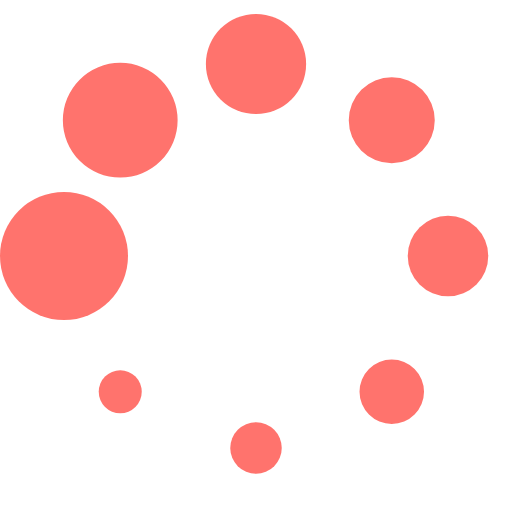
t = 0.00 s
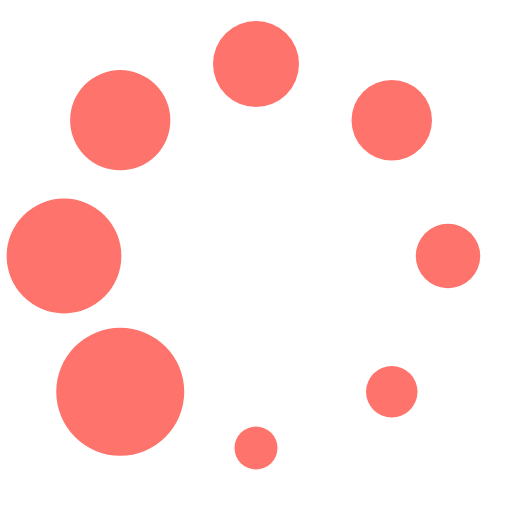
t = 0.13 s
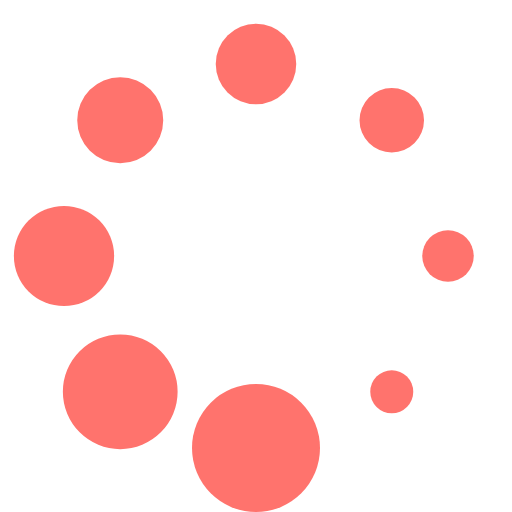
t = 0.23 s
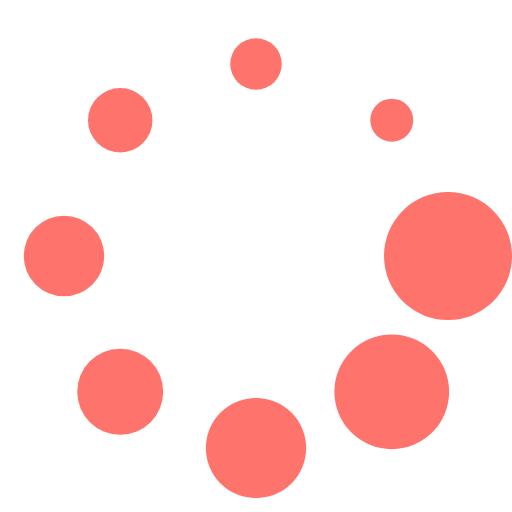
t = 0.36 s
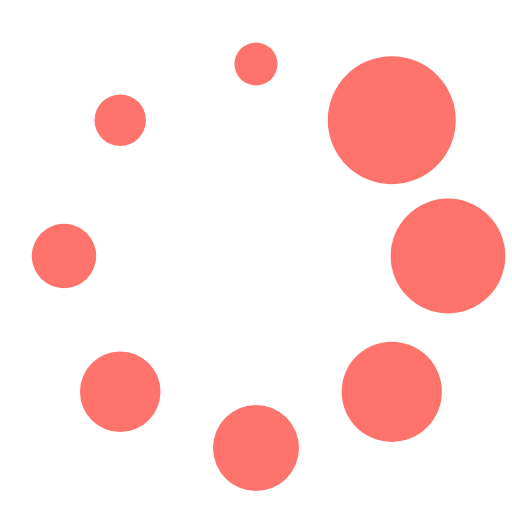
t = 0.49 s
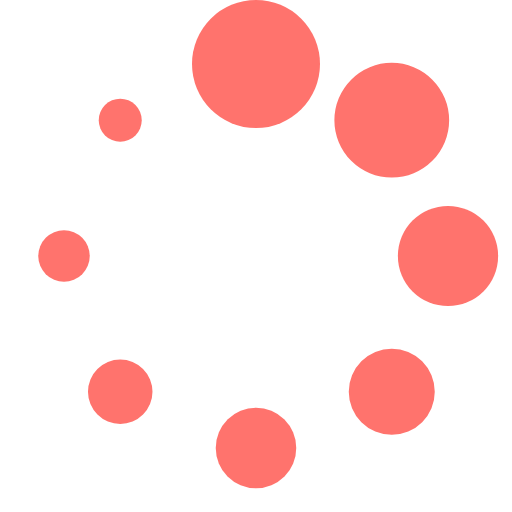
t = 0.59 s

The animated SVG that drew these frames (rendered in a browser with its animation timeline set to each time). Animation: 1 SMIL element (animateTransform=1); one cycle of 0.72 s, repeats indefinitely.

<?xml version="1.0" encoding="UTF-8" standalone="no"?><svg xmlns:svg="http://www.w3.org/2000/svg" xmlns="http://www.w3.org/2000/svg" xmlns:xlink="http://www.w3.org/1999/xlink" version="1.0" width="64px" height="64px" viewBox="0 0 128 128" xml:space="preserve"><g><circle cx="16" cy="64" r="16" fill="#FF736D" fill-opacity="1"/><circle cx="16" cy="64" r="14.344" fill="#FF736D" fill-opacity="1" transform="rotate(45 64 64)"/><circle cx="16" cy="64" r="12.531" fill="#FF736D" fill-opacity="1" transform="rotate(90 64 64)"/><circle cx="16" cy="64" r="10.75" fill="#FF736D" fill-opacity="1" transform="rotate(135 64 64)"/><circle cx="16" cy="64" r="10.063" fill="#FF736D" fill-opacity="1" transform="rotate(180 64 64)"/><circle cx="16" cy="64" r="8.063" fill="#FF736D" fill-opacity="1" transform="rotate(225 64 64)"/><circle cx="16" cy="64" r="6.438" fill="#FF736D" fill-opacity="1" transform="rotate(270 64 64)"/><circle cx="16" cy="64" r="5.375" fill="#FF736D" fill-opacity="1" transform="rotate(315 64 64)"/><animateTransform attributeName="transform" type="rotate" values="0 64 64;315 64 64;270 64 64;225 64 64;180 64 64;135 64 64;90 64 64;45 64 64" calcMode="discrete" dur="720ms" repeatCount="indefinite"></animateTransform></g></svg>
